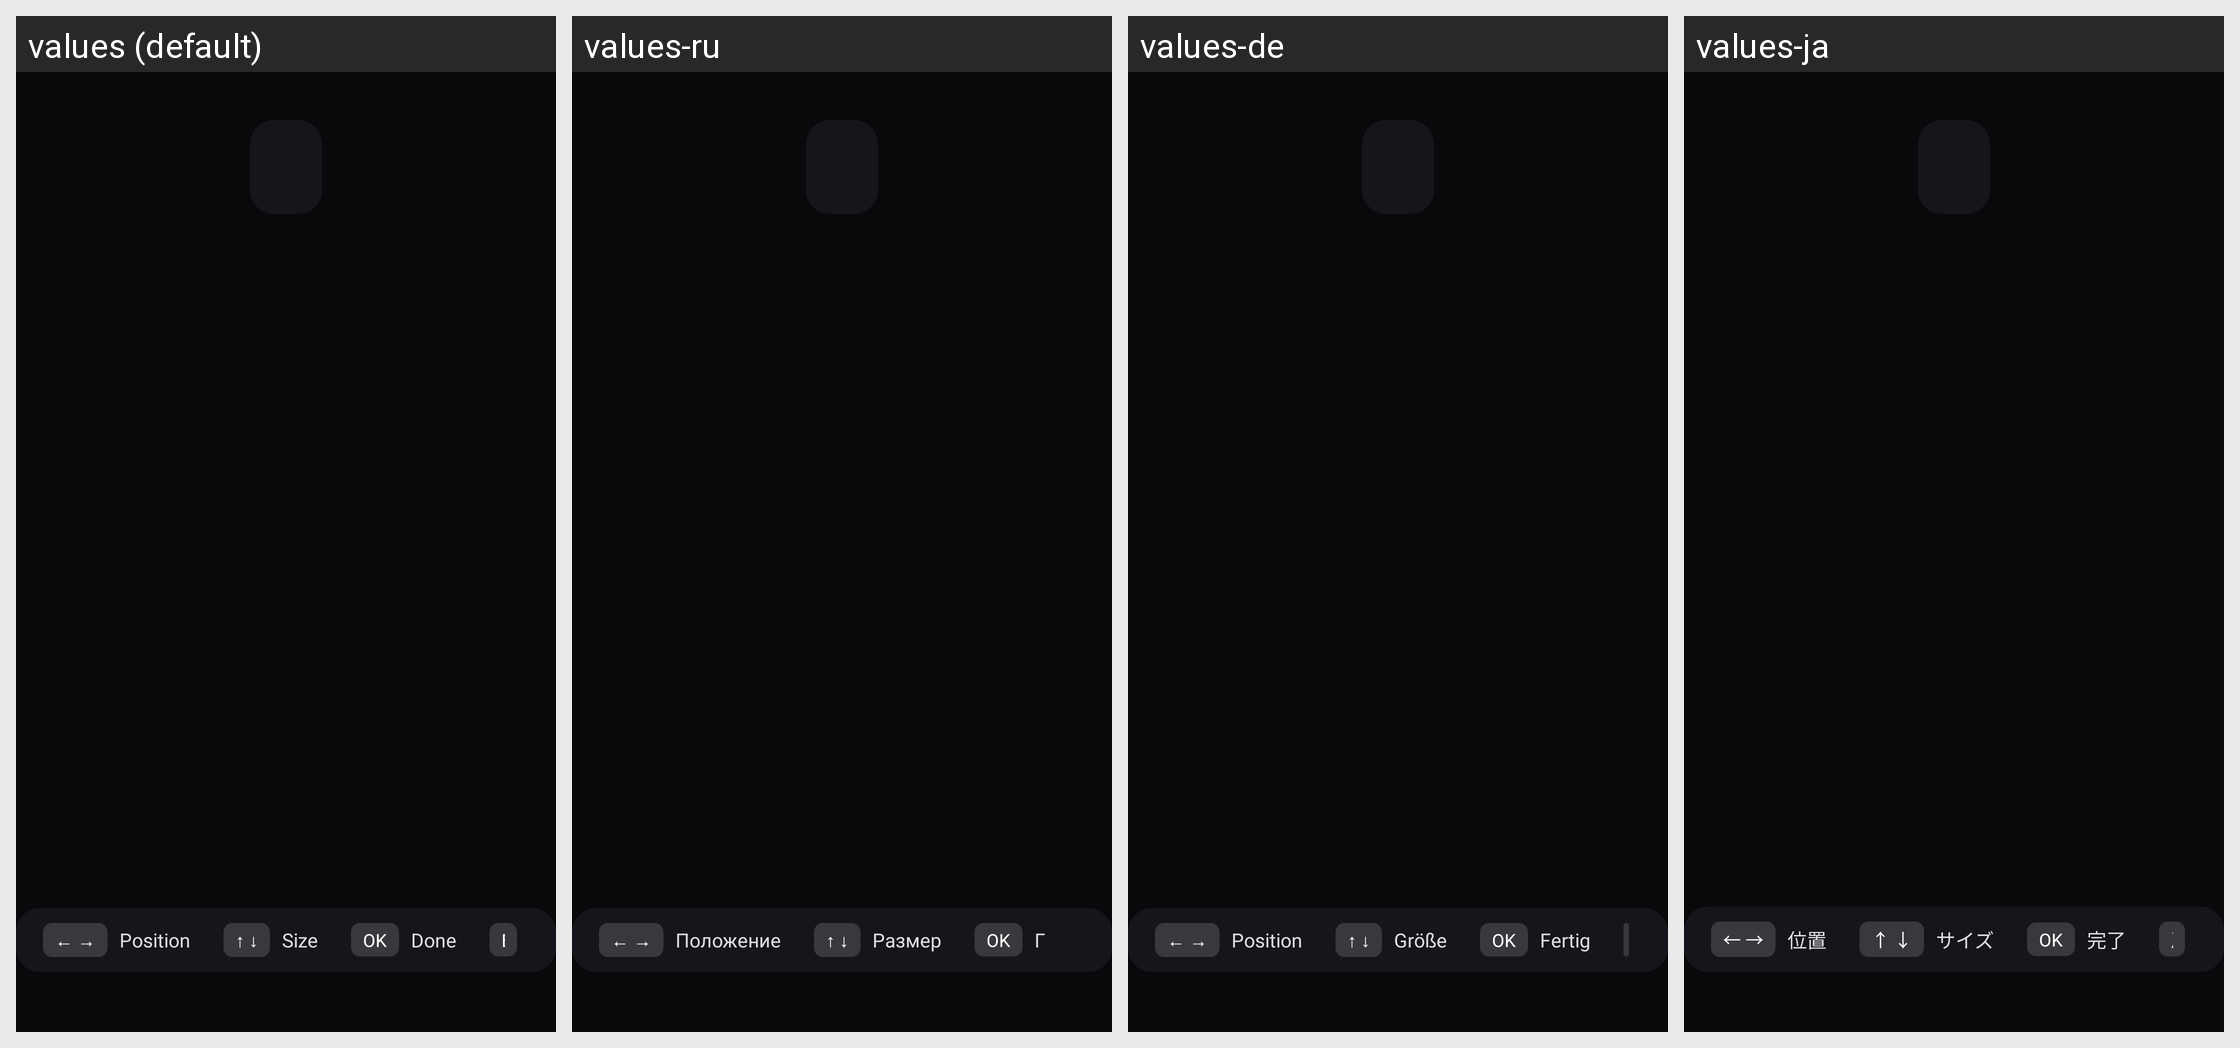

Locale-by-locale string values for the Android screen shown in this grid:
Android screen res/layout/include_modify_chat_or_mv.xml rendered under 4 locales, left to right: values (default), values-ru, values-de, values-ja. Device: Nexus 5 (rendered at 1080×1920; each locale shown at half size, 540×960, under a caption strip naming it); theme AppTheme_Shrug.
Other locales in the repository, not shown: values-es, values-fr, values-it, values-ko, values-pl, values-pt, values-tr, values-zh.
Strings drawn on this screen, with the default value and each locale's value (text and hints the layout hard-codes, and strings that could not be matched under every locale, appear in the picture but are not listed):

pa_layout_modify_position
  values: Position
  values-ru: Положение
  values-de: Position
  values-ja: 位置

pa_layout_modify_size
  values: Size
  values-ru: Размер
  values-de: Größe
  values-ja: サイズ

pa_layout_finish_modify
  values: Done
  values-ru: Готово
  values-de: Fertig
  values-ja: 完了
